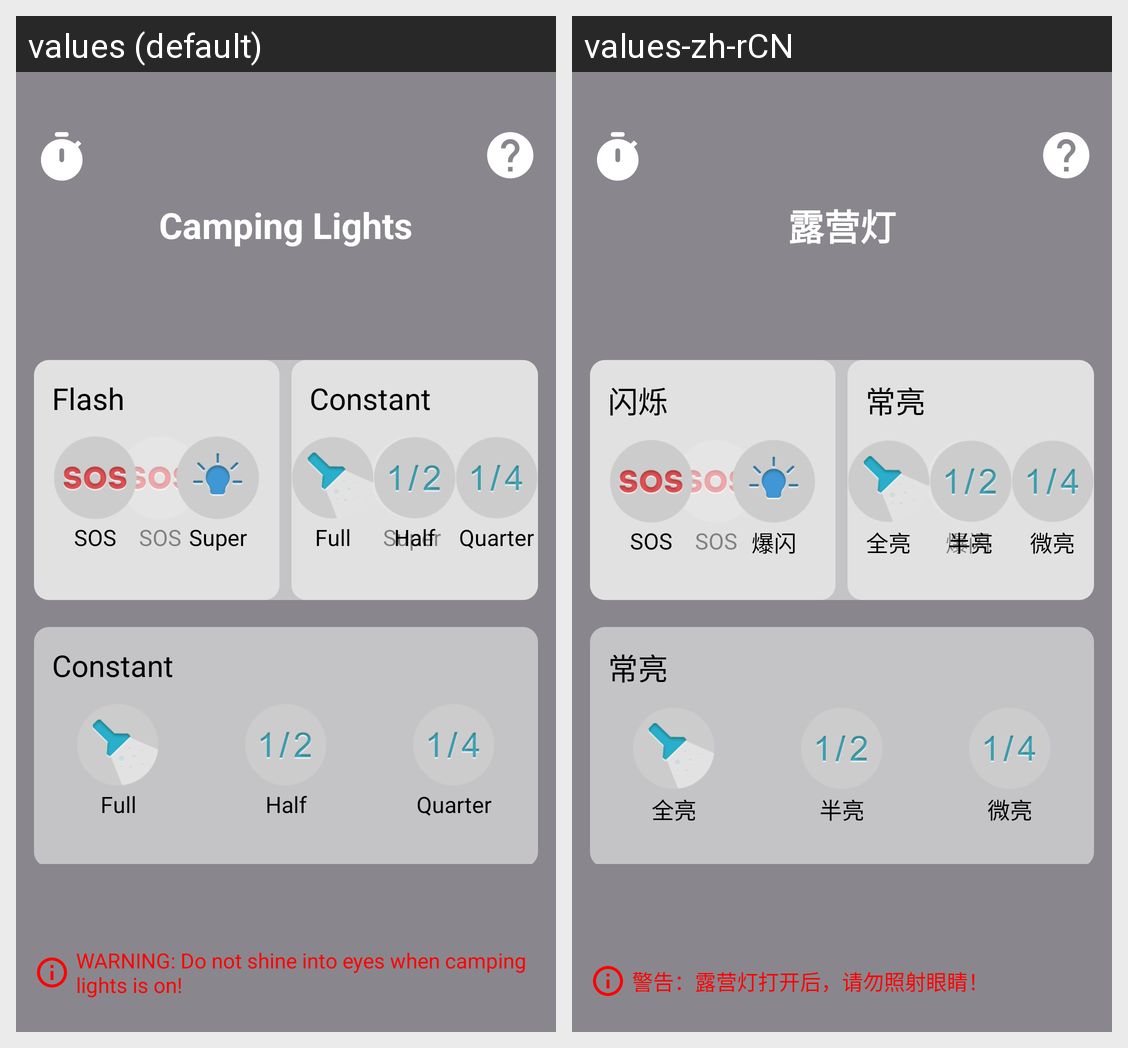

For this localized Android screen grid, give each drawn string resource with its value in every locale shown.
Android screen res/layout/activity_main.xml rendered under 2 locales, left to right: values (default), values-zh-rCN. Device: Nexus 5 (rendered at 1080×1920; each locale shown at half size, 540×960, under a caption strip naming it); theme Theme.CampingLight.
Strings drawn on this screen, with the default value and each locale's value (text and hints the layout hard-codes, and strings that could not be matched under every locale, appear in the picture but are not listed):

waring
  values: WARNING: Do not shine into eyes when camping lights is on!
  values-zh-rCN: 警告：露营灯打开后，请勿照射眼睛！

app_name
  values: Camping Lights
  values-zh-rCN: 露营灯

light_flicker
  values: Flash
  values-zh-rCN: 闪烁

sos
  values: SOS
  values-zh-rCN: SOS

strobe
  values: Super
  values-zh-rCN: 爆闪

constant
  values: Constant
  values-zh-rCN: 常亮

full
  values: Full
  values-zh-rCN: 全亮

half
  values: Half
  values-zh-rCN: 半亮

quarter
  values: Quarter
  values-zh-rCN: 微亮
